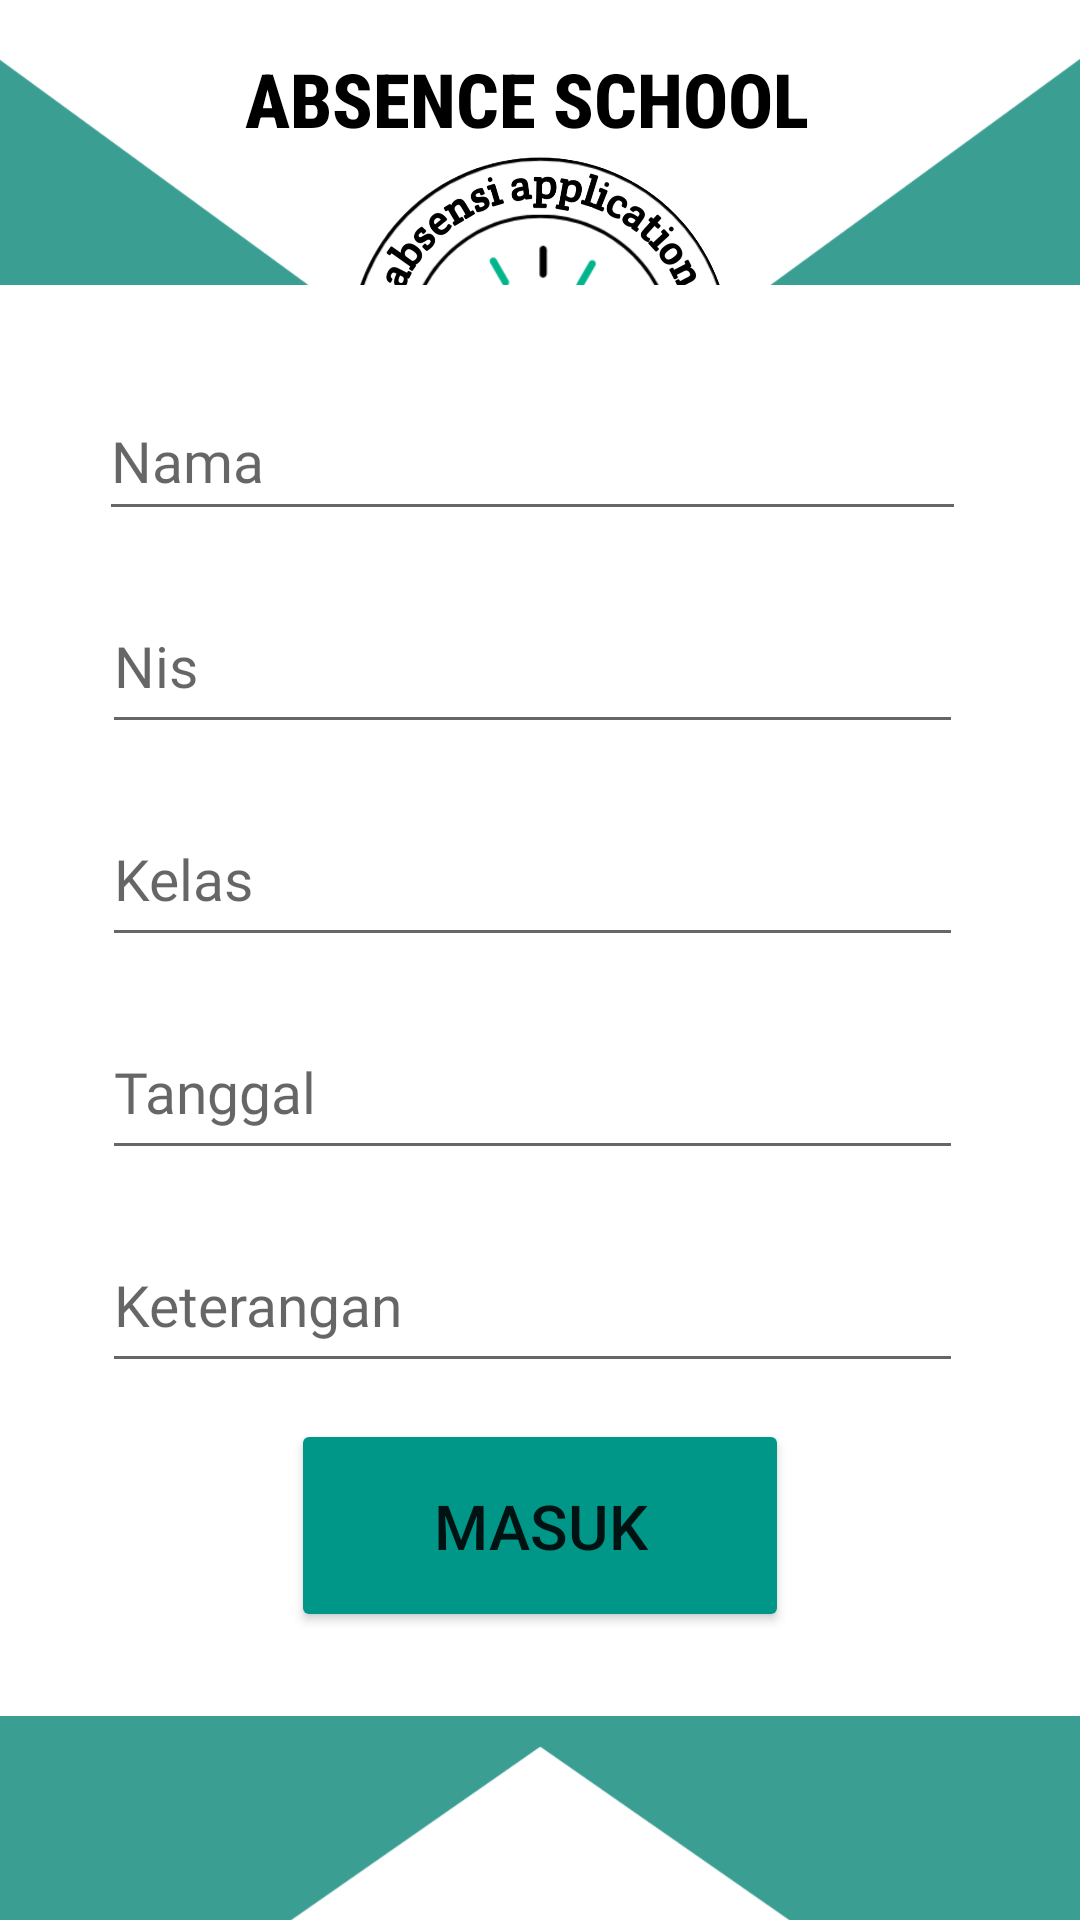

Layout XML and referenced resources for this Android screen:
<!-- AndroidManifest.xml: application theme Theme.ABSENSI_APLICATION -->
<!-- res/layout/activity_contoh.xml -->
<?xml version="1.0" encoding="utf-8"?>
<androidx.constraintlayout.widget.ConstraintLayout xmlns:android="http://schemas.android.com/apk/res/android"
    xmlns:app="http://schemas.android.com/apk/res-auto"
    xmlns:tools="http://schemas.android.com/tools"
    android:layout_width="match_parent"
    android:layout_height="match_parent"
    android:background="#3A9E92"
    tools:context=".contoh">

    <ImageView
        android:id="@+id/imageView2"
        android:layout_width="match_parent"
        android:layout_height="798dp"
        android:layout_marginBottom="244dp"
        app:layout_constraintBottom_toBottomOf="parent"
        app:layout_constraintEnd_toEndOf="parent"
        app:layout_constraintHorizontal_bias="0.0"
        app:layout_constraintStart_toStartOf="parent"
        app:srcCompat="@drawable/br" />

    <TextView
        android:id="@+id/textView"
        android:layout_width="196dp"
        android:layout_height="27dp"
        android:layout_marginTop="16dp"
        android:fontFamily="sans-serif-condensed-medium"
        android:text="ABSENCE SCHOOL"
        android:textColor="#000000"
        android:textSize="25sp"
        android:textStyle="bold"
        app:layout_constraintEnd_toEndOf="parent"
        app:layout_constraintHorizontal_bias="0.497"
        app:layout_constraintStart_toStartOf="parent"
        app:layout_constraintTop_toTopOf="parent" />

    <ImageView
        android:id="@+id/imageView"
        android:layout_width="191dp"
        android:layout_height="193dp"
        app:layout_constraintBottom_toBottomOf="parent"
        app:layout_constraintEnd_toEndOf="parent"
        app:layout_constraintStart_toStartOf="parent"
        app:layout_constraintTop_toTopOf="parent"
        app:layout_constraintVertical_bias="0.042"
        app:srcCompat="@drawable/_0231005_083849" />

    <TextView
        android:id="@+id/textView5"
        android:layout_width="wrap_content"
        android:layout_height="wrap_content"
        android:layout_marginTop="272dp"
        android:shadowColor="@color/black"
        android:text="isi data terlebih dahulu:"
        android:textColor="@color/black"
        android:textSize="20dp"
        app:layout_constraintEnd_toEndOf="parent"
        app:layout_constraintHorizontal_bias="0.497"
        app:layout_constraintStart_toStartOf="parent"
        app:layout_constraintTop_toTopOf="parent" />

    <ImageView
        android:id="@+id/imageView4"
        android:layout_width="wrap_content"
        android:layout_height="wrap_content"
        android:layout_marginTop="208dp"
        android:rotation="180"
        app:layout_constraintEnd_toEndOf="parent"
        app:layout_constraintHorizontal_bias="0.0"
        app:layout_constraintStart_toStartOf="parent"
        app:layout_constraintTop_toTopOf="parent"
        app:srcCompat="@drawable/bgrnd" />

    <androidx.constraintlayout.widget.ConstraintLayout
        android:layout_width="373dp"
        android:layout_height="477dp"
        android:layout_marginBottom="68dp"
        android:background="@color/white"
        app:layout_constraintBottom_toBottomOf="parent"
        app:layout_constraintEnd_toEndOf="parent"
        app:layout_constraintStart_toStartOf="parent">

        <EditText
            android:id="@+id/absnnamasiswa"
            android:layout_width="289dp"
            android:layout_height="50dp"
            android:layout_marginTop="32dp"
            android:ems="10"
            android:fontFamily="@font/cantata_one"
            android:hint="Nama"
            android:inputType="textPersonName"
            android:textSize="19dp"
            app:layout_constraintEnd_toEndOf="parent"
            app:layout_constraintHorizontal_bias="0.464"
            app:layout_constraintStart_toStartOf="parent"
            app:layout_constraintTop_toTopOf="parent" />

        <EditText
            android:id="@+id/absnnissiwa"
            android:layout_width="287dp"
            android:layout_height="55dp"
            android:layout_marginTop="16dp"
            android:ems="10"
            android:fontFamily="@font/cantata_one"
            android:hint="Nis"
            android:inputType="textPersonName"
            android:textSize="19dp"
            app:layout_constraintEnd_toEndOf="@+id/absnnamasiswa"
            app:layout_constraintStart_toStartOf="@+id/absnnamasiswa"
            app:layout_constraintTop_toBottomOf="@+id/absnnamasiswa" />

        <EditText
            android:id="@+id/absnkelassiswa"
            android:layout_width="287dp"
            android:layout_height="55dp"
            android:layout_marginTop="16dp"
            android:ems="10"
            android:fontFamily="@font/cantata_one"
            android:hint="Kelas"
            android:inputType="textPersonName"
            android:textSize="19dp"
            app:layout_constraintEnd_toEndOf="@+id/absnnissiwa"
            app:layout_constraintStart_toStartOf="@+id/absnnissiwa"
            app:layout_constraintTop_toBottomOf="@+id/absnnissiwa" />

        <EditText
            android:id="@+id/absntanggalsiswa"
            android:layout_width="287dp"
            android:layout_height="55dp"
            android:layout_marginTop="16dp"
            android:ems="10"
            android:fontFamily="@font/cantata_one"
            android:hint="Tanggal"
            android:inputType="textPersonName"
            android:textSize="19dp"
            app:layout_constraintEnd_toEndOf="@+id/absnkelassiswa"
            app:layout_constraintStart_toStartOf="@+id/absnkelassiswa"
            app:layout_constraintTop_toBottomOf="@+id/absnkelassiswa" />

        <EditText
            android:id="@+id/absnketerangansiswa"
            android:layout_width="287dp"
            android:layout_height="55dp"
            android:layout_marginTop="16dp"
            android:ems="10"
            android:fontFamily="@font/cantata_one"
            android:hint="Keterangan"
            android:inputType="textPersonName"
            android:textSize="19dp"
            app:layout_constraintEnd_toEndOf="@+id/absntanggalsiswa"
            app:layout_constraintHorizontal_bias="0.488"
            app:layout_constraintStart_toStartOf="@+id/absntanggalsiswa"
            app:layout_constraintTop_toBottomOf="@+id/absntanggalsiswa" />

        <Button
            android:id="@+id/absnmasuksiswa"
            android:layout_width="166dp"
            android:layout_height="71dp"
            android:layout_marginTop="12dp"
            android:backgroundTint="#009688"
            android:text="masuk"
            android:textSize="10pt"
            app:layout_constraintEnd_toEndOf="parent"
            app:layout_constraintHorizontal_bias="0.497"
            app:layout_constraintStart_toStartOf="parent"
            app:layout_constraintTop_toBottomOf="@+id/absnketerangansiswa" />

    </androidx.constraintlayout.widget.ConstraintLayout>


</androidx.constraintlayout.widget.ConstraintLayout>
<!-- resources referenced by this layout -->
<resources>
  <!-- drawable _0231005_083849: png bitmap (drawable, 290713 bytes) -->
  <!-- drawable bgrnd: png bitmap (drawable, 22855 bytes) -->
  <!-- drawable br: png bitmap (drawable, 25558 bytes) -->
  <style name="Theme.ABSENSI_APLICATION" parent="Theme.MaterialComponents.Light.NoActionBar">
          
          <item name="colorPrimary">@color/purple_500</item>
          <item name="colorPrimaryVariant">@color/purple_700</item>
          <item name="colorOnPrimary">@color/white</item>
          
          <item name="colorSecondary">@color/teal_200</item>
          <item name="colorSecondaryVariant">@color/teal_700</item>
          <item name="colorOnSecondary">@color/black</item>
          
          <item name="android:statusBarColor">?attr/colorPrimaryVariant</item>
          
      </style>
  <!-- not gathered from this repository: default colours our renderer supplied (Android Studio template values) -->
  <color name="purple_500">#FF6200EE</color>
  <color name="purple_700">#FF3700B3</color>
  <color name="teal_200">#FF03DAC5</color>
  <color name="teal_700">#FF018786</color>
  <color name="black">#FF000000</color>
  <color name="white">#FFFFFFFF</color>
</resources>
